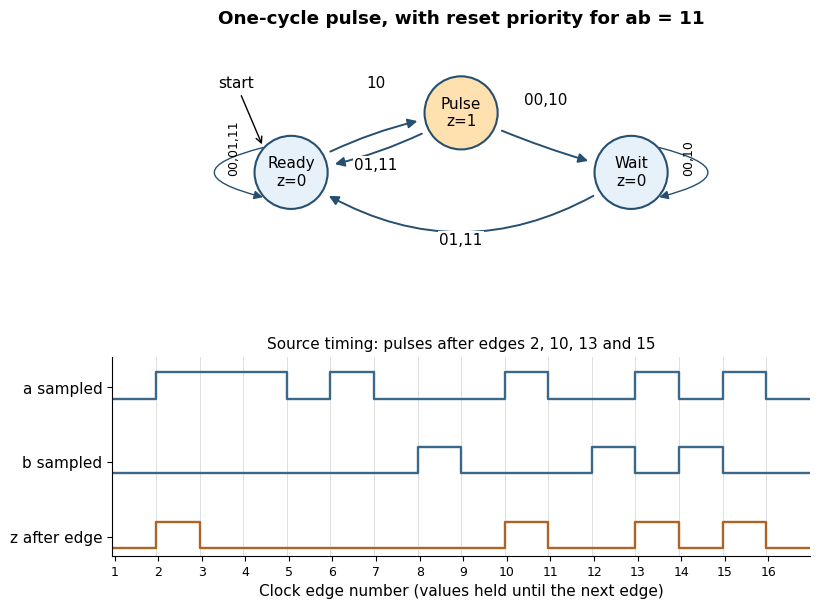

Reproduce this figure in Python.
"""Draw pulse generator state chart and the original sampled timing sequence.
Writes PNG in cwd. Python 3.14.4, matplotlib 3.10.7, numpy 2.3.5.
"""
from pathlib import Path
import matplotlib
matplotlib.use('Agg')
import matplotlib.pyplot as plt
from matplotlib.patches import Circle, FancyArrowPatch
import numpy as np

plt.rcParams.update({'font.size':11,'font.family':'DejaVu Sans'})
fig=plt.figure(figsize=(9,6.8),facecolor='white');gs=fig.add_gridspec(2,1,height_ratios=[1.2,1],hspace=.4)
ax=fig.add_subplot(gs[0]);ax.set(xlim=(-3,3),ylim=(-1.15,1.65),aspect='equal');ax.axis('off')
pos={'Ready':(-2,0),'Pulse':(0,.7),'Wait':(2,0)}
for s,p in pos.items():
    ax.add_patch(Circle(p,.43,facecolor='#ffe0af' if s=='Pulse' else '#e6f1fa',edgecolor='#264f70',lw=1.5))
    ax.text(*p,s+'\nz='+('1' if s=='Pulse' else '0'),ha='center',va='center')
edges=[('Ready','Pulse','10',-.1,(-1,1)),('Pulse','Ready','01,11',-.1,(-1,.03)),('Pulse','Wait','00,10',.05,(1,.8)),('Wait','Ready','01,11',-.35,(0,-.85))]
for s,t,lab,rad,loc in edges:
    ax.add_patch(FancyArrowPatch(pos[s],pos[t],shrinkA=32,shrinkB=32,connectionstyle=f'arc3,rad={rad}',arrowstyle='-|>',mutation_scale=14,color='#264f70',lw=1.4))
    ax.text(*loc,lab,ha='center',bbox={'facecolor':'white','edgecolor':'none','pad':1})
for s,lab in [('Ready','00,01,11'),('Wait','00,10')]:
    x,y=pos[s];sgn=-1 if s=='Ready' else 1
    ax.add_patch(FancyArrowPatch((x+sgn*.3,y+.3),(x+sgn*.3,y-.3),connectionstyle=f'arc3,rad={-2*sgn}',arrowstyle='-|>',mutation_scale=13,color='#264f70'))
    ax.text(x+sgn*.68,y,lab,ha='center',rotation=90,fontsize=9)
ax.annotate('start',xy=(-2.33,.3),xytext=(-2.65,1),arrowprops={'arrowstyle':'->'},ha='center')
ax.set_title('One-cycle pulse, with reset priority for ab = 11',weight='bold')
a=fig.add_subplot(gs[1]);time=np.arange(17)
as_=[0,1,1,1,0,1,0,0,0,1,0,0,1,0,1,0]
bs_=[0,0,0,0,0,0,0,1,0,0,0,1,0,1,0,0]
s='Ready';zs=[]
for av,bv in zip(as_,bs_):
    s='Ready' if bv else ('Pulse' if s=='Ready' and av else 'Ready' if s=='Ready' else 'Wait')
    zs.append(int(s=='Pulse'))
for vals,offset,col in [(as_,4,'#39688a'),(bs_,2,'#39688a'),(zs,0,'#ae6325')]:
    # Sampled inputs are shown through each edge; z is the state after that edge.
    a.step(time,np.array(vals+[vals[-1]])*.7+offset,where='post',color=col,lw=1.7)
for k in range(16):a.axvline(k,color='.85',lw=.6,zorder=-1)
a.set(xlim=(0,16),ylim=(-.2,5.1),yticks=[.3,2.3,4.3],yticklabels=['z after edge','b sampled','a sampled'],xticks=np.arange(16)+.05,xticklabels=np.arange(1,17),xlabel='Clock edge number (values held until the next edge)')
a.tick_params(axis='x',labelsize=9);a.spines[['top','right']].set_visible(False)
a.set_title('Source timing: pulses after edges 2, 10, 13 and 15',fontsize=11)
fig.savefig(Path.cwd()/'computing-prelims-2003-pulse.png',dpi=120,facecolor='white',bbox_inches='tight',metadata={'Software':'computing-prelims-2003-pulse.py'})
plt.close(fig)
